Image classification data set "hunger" (dfredriksen/DQNCloud on GitHub). Class labels (4): fed, full, not full, starving.

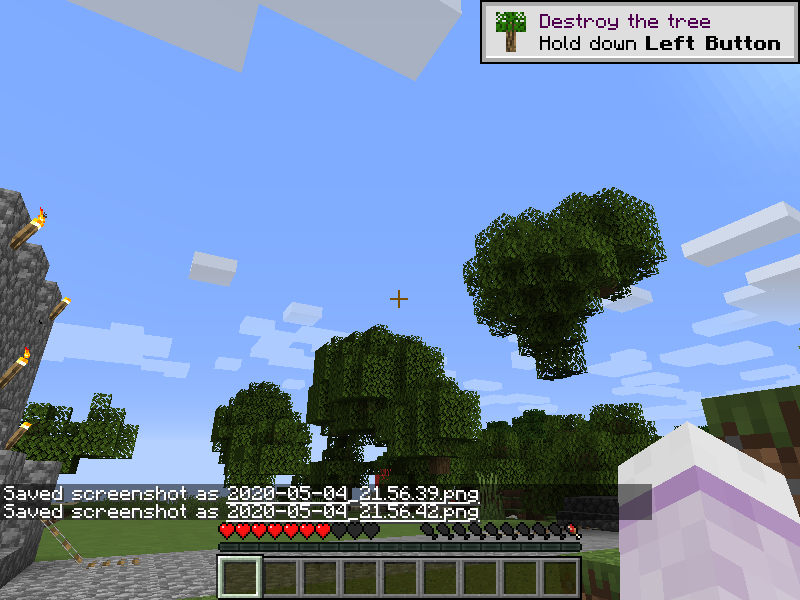
Label: not full

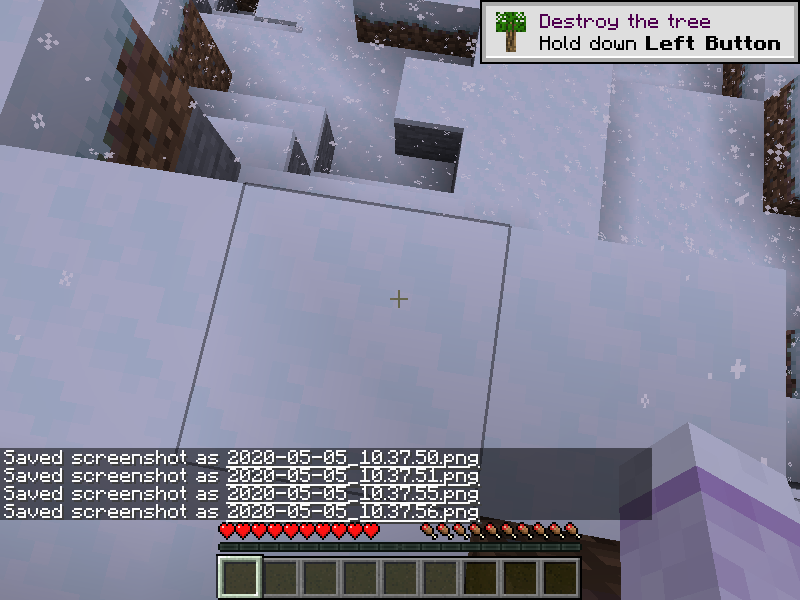
Label: full

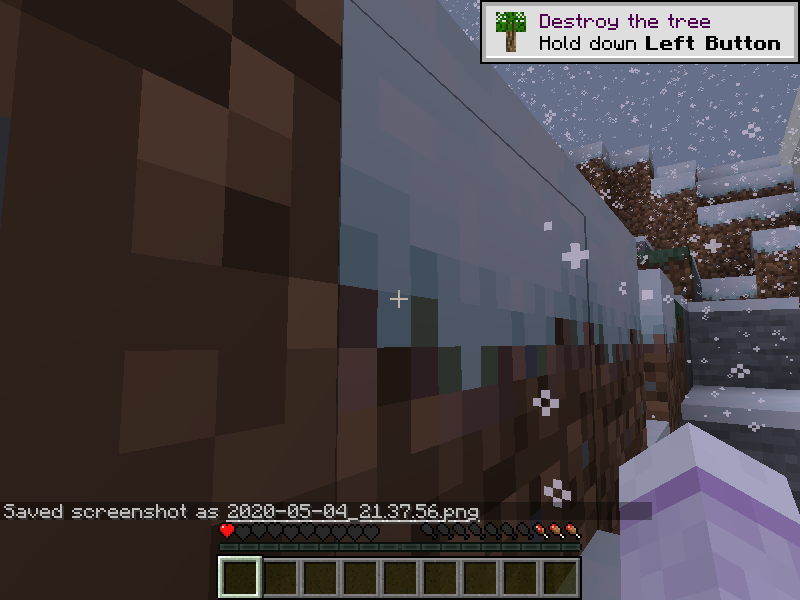
Label: not full

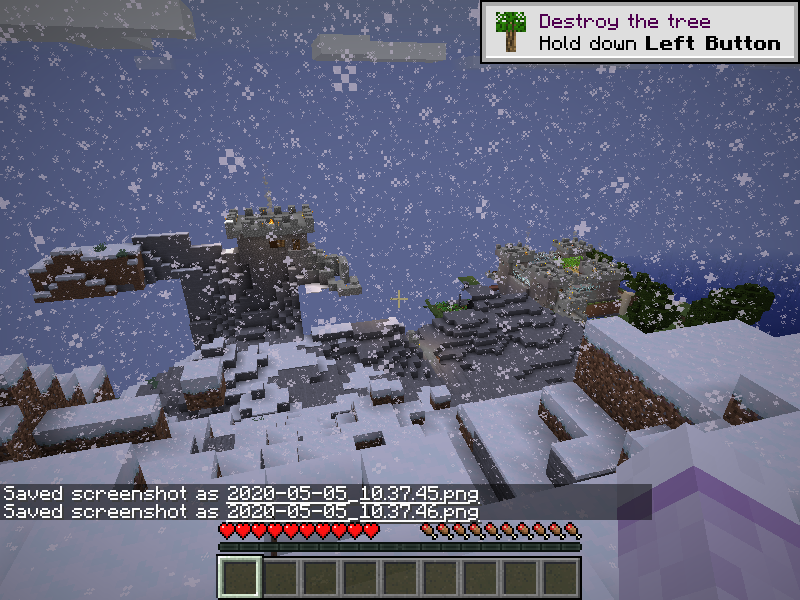
Label: full

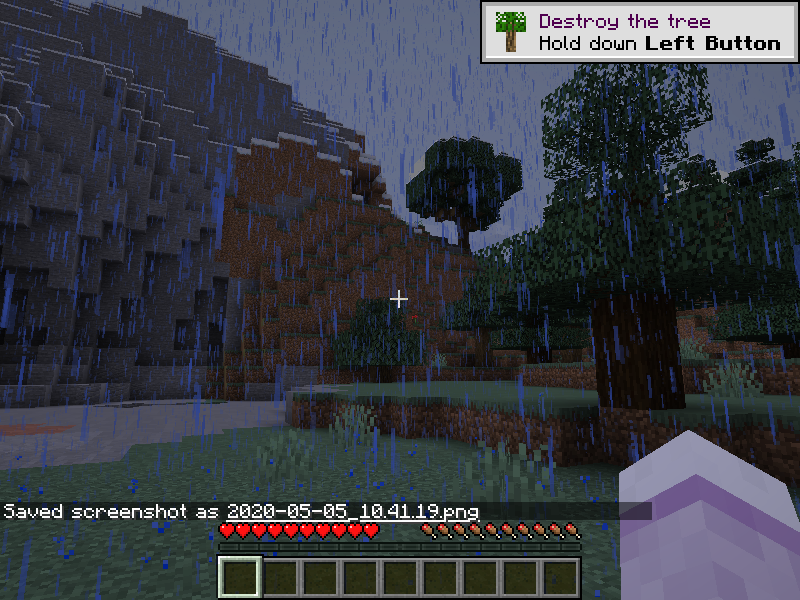
Label: full

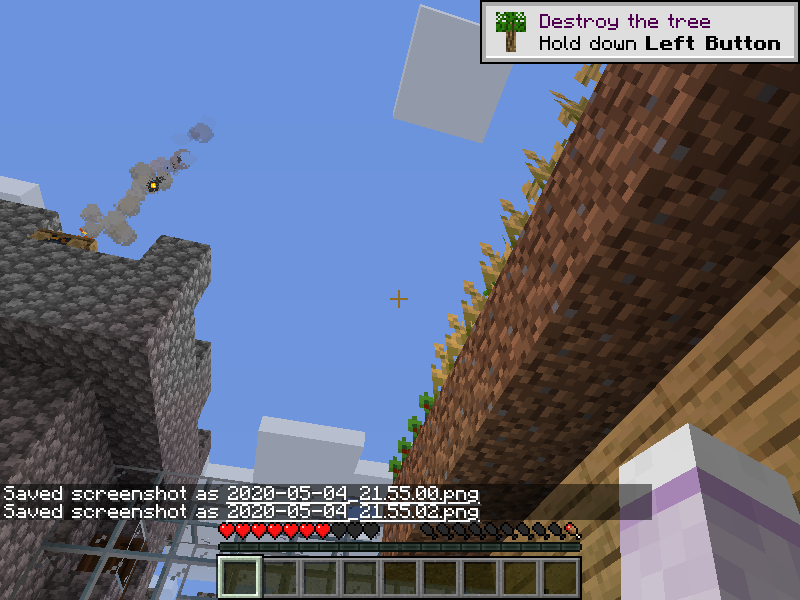
Label: starving
